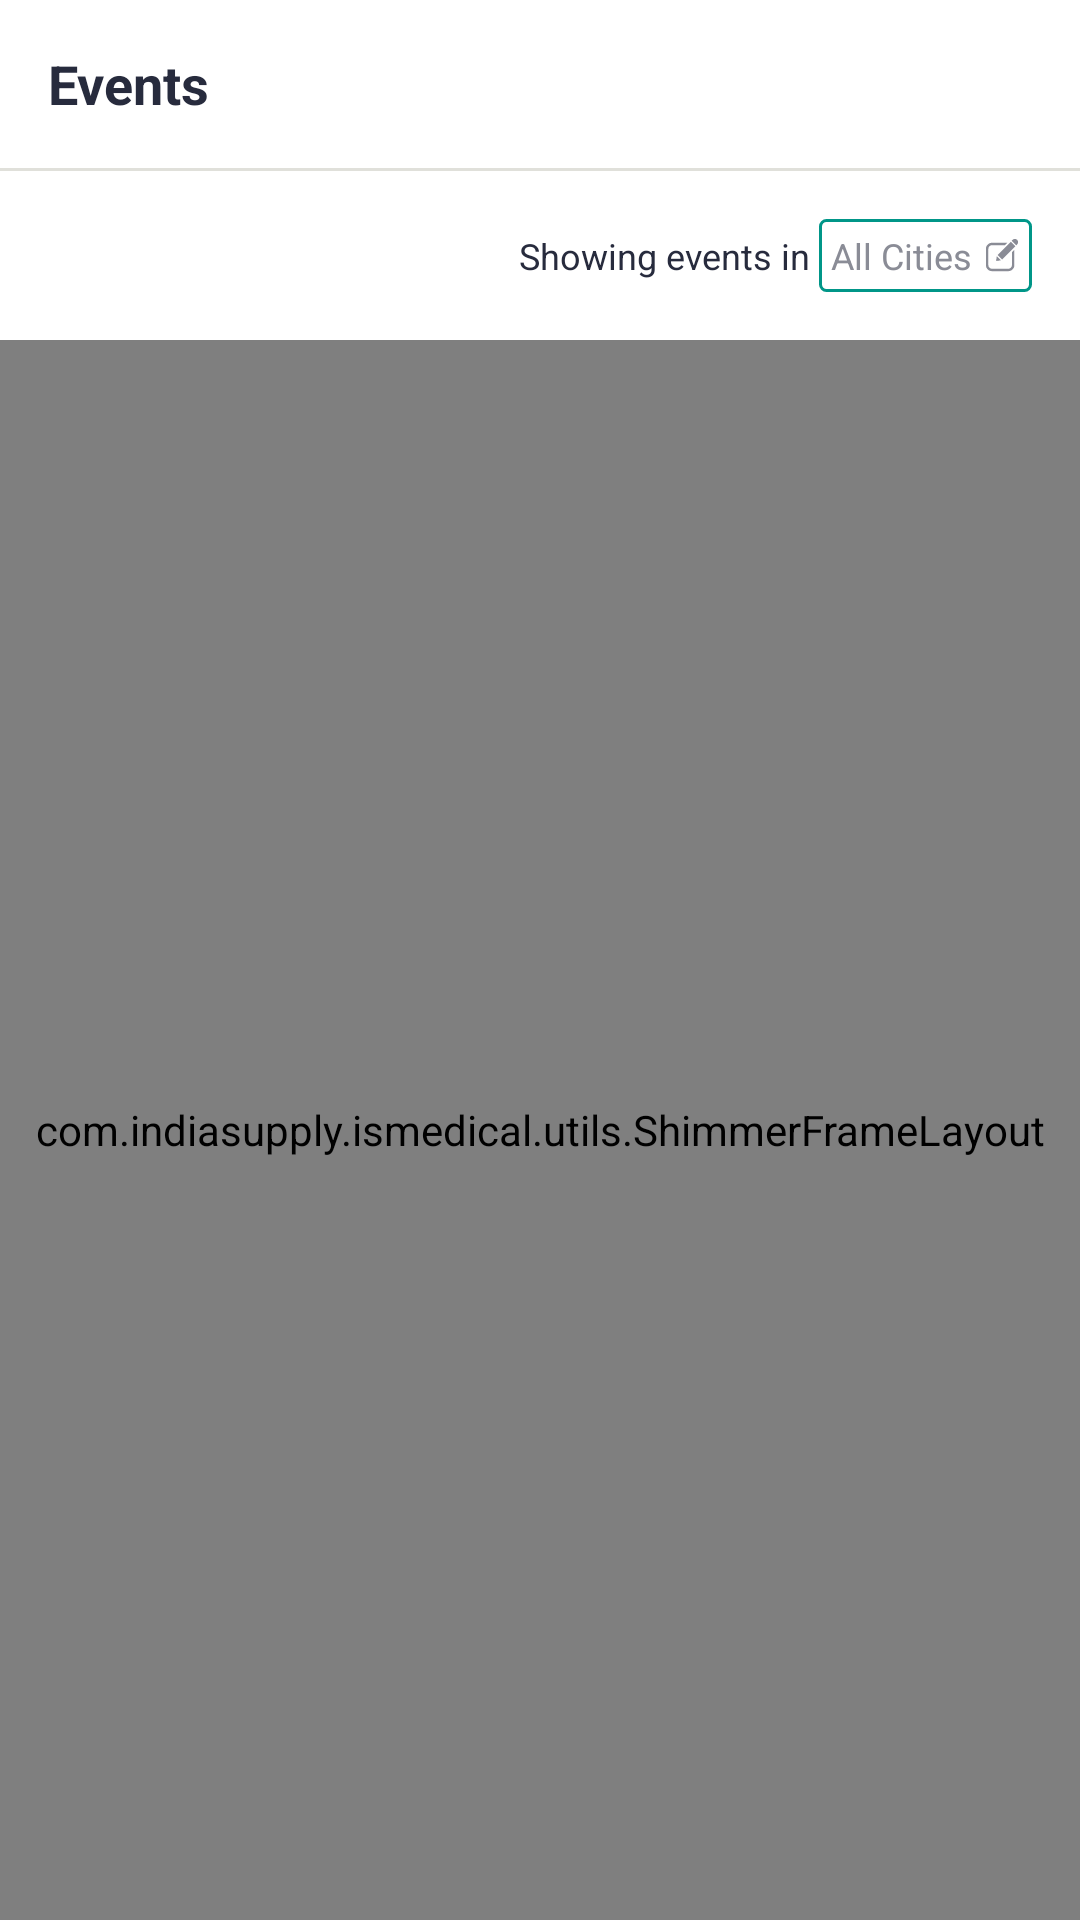

Produce the Android XML layout that renders to this screen, including the resource entries it uses.
<!-- AndroidManifest.xml: application theme AppTheme -->
<!-- res/layout/fragment_event.xml -->
<android.support.design.widget.CoordinatorLayout
    android:id="@+id/clMain"
    xmlns:android="http://schemas.android.com/apk/res/android"
    xmlns:app="http://schemas.android.com/apk/res-auto"
    android:layout_width="match_parent"
    android:layout_height="match_parent"
    android:background="@color/text_color_white">
    <android.support.design.widget.AppBarLayout
        android:id="@+id/appBar"
        android:layout_width="match_parent"
        android:layout_height="wrap_content"
        android:animateLayoutChanges="true"
        android:theme="@style/AppTheme.AppBarOverlay"
        android:visibility="visible"
        app:elevation="0dp"
        app:layout_scrollFlags="scroll|exitUntilCollapsed">
        <android.support.v7.widget.Toolbar
            android:id="@+id/toolbar1"
            style="@style/Widget.MyApp.ActionBar"
            xmlns:android="http://schemas.android.com/apk/res/android"
            android:layout_width="match_parent"
            android:layout_height="match_parent"
            android:animateLayoutChanges="true"
            android:background="@color/app_background2"
            android:theme="@style/Base.ThemeOverlay.AppCompat.Dark"
            app:contentInsetEnd="0dp"
            app:contentInsetLeft="0dp"
            app:contentInsetRight="0dp"
            app:contentInsetStart="0dp"
            app:layout_collapseMode="parallax">
            <RelativeLayout
                android:id="@+id/toolbar_layout"
                android:layout_width="match_parent"
                android:layout_height="match_parent">
                <TextView
                    android:id="@+id/tvSearch"
                    android:layout_width="wrap_content"
                    android:layout_height="match_parent"
                    android:layout_centerVertical="true"
                    android:paddingLeft="@dimen/activity_margin"
                    android:paddingStart="@dimen/activity_margin"
                    android:text="Events"
                    android:textColor="@color/primary_text2"
                    android:textSize="@dimen/text_size_large"
                    android:textStyle="bold"/>
            </RelativeLayout>
        </android.support.v7.widget.Toolbar>
        <View
            android:layout_width="match_parent"
            android:layout_height="1dp"
            android:layout_alignParentBottom="true"
            android:background="@color/text_color_grey_light2"/>
        <RelativeLayout
            android:layout_width="wrap_content"
            android:layout_height="wrap_content"
            android:layout_alignParentEnd="true"
            android:layout_alignParentRight="true"
            android:layout_centerVertical="true"
            android:layout_gravity="right">
            <TextView
                android:id="@+id/tv1"
                android:layout_width="wrap_content"
                android:layout_height="wrap_content"
                android:layout_centerVertical="true"
                android:text="Showing events in "
                android:textColor="@color/primary_text2"
                android:textSize="@dimen/text_size_extra_small"/>

            <RelativeLayout
                android:id="@+id/rlFilter" android:layout_width="wrap_content"
                android:layout_height="wrap_content"
                android:layout_centerVertical="true"
                android:layout_toEndOf="@+id/tv1"
                android:layout_toRightOf="@+id/tv1"
                android:paddingBottom="@dimen/activity_margin"
                android:paddingRight="@dimen/activity_margin"
                android:paddingTop="@dimen/activity_margin">

                <RelativeLayout
                    android:layout_width="wrap_content"
                    android:layout_height="wrap_content"
                    android:background="@drawable/button_background">

                    <TextView
                        android:id="@+id/tvEventFilter"
                        android:layout_width="wrap_content"
                        android:layout_height="wrap_content"
                        android:layout_centerVertical="true"
                        android:layout_marginBottom="@dimen/activity_margin_extra_small"
                        android:layout_marginLeft="@dimen/activity_margin_extra_small"
                        android:layout_marginStart="@dimen/activity_margin_extra_small"
                        android:layout_marginTop="@dimen/activity_margin_extra_small"
                        android:text="All Cities"
                        android:textColor="@color/secondary_text2"
                        android:textSize="@dimen/text_size_extra_small"
                    />
                    <ImageView
                        android:layout_width="20dp"
                        android:layout_height="20dp"
                        android:layout_centerVertical="true"
                        android:layout_toEndOf="@+id/tvEventFilter"
                        android:layout_toRightOf="@+id/tvEventFilter"
                        android:padding="@dimen/activity_margin_extra_small"
                        android:src="@drawable/ic_edit"
                    />
                </RelativeLayout>

            </RelativeLayout>


        </RelativeLayout>
    </android.support.design.widget.AppBarLayout>
    <android.support.v7.widget.RecyclerView
        android:id="@+id/rvEvents"
        android:layout_width="match_parent"
        android:layout_height="match_parent"
        android:clipToPadding="false"
        android:fillViewport="true"
        android:overScrollMode="never"
        android:scrollbarStyle="insideOverlay"
        android:visibility="gone"
        app:layout_behavior="@string/appbar_scrolling_view_behavior"/>
    <com.indiasupply.ismedical.utils.ShimmerFrameLayout
        android:id="@+id/shimmer_view_container"
        android:layout_width="match_parent"
        android:layout_height="match_parent"
        android:visibility="visible"
        app:layout_behavior="@string/appbar_scrolling_view_behavior">
        <RelativeLayout
            android:id="@+id/rlLoading"
            android:layout_width="match_parent"
            android:layout_height="wrap_content">
            <View
                android:id="@+id/iv1"
                android:layout_width="match_parent"
                android:layout_height="220dp"
                android:layout_marginLeft="@dimen/activity_margin"
                android:layout_marginRight="@dimen/activity_margin"
                android:layout_marginTop="@dimen/activity_margin"
                android:background="@color/shimmer_bg_color"
                android:scaleType="fitXY"/>
            <View
                android:id="@+id/iv2"
                android:layout_width="match_parent"
                android:layout_height="220dp"
                android:layout_below="@+id/iv1"
                android:layout_marginLeft="@dimen/activity_margin"
                android:layout_marginRight="@dimen/activity_margin"
                android:layout_marginTop="@dimen/activity_margin"
                android:background="@color/shimmer_bg_color"
                android:scaleType="fitXY"/>
            <View
                android:id="@+id/iv3"
                android:layout_width="match_parent"
                android:layout_height="220dp"
                android:layout_below="@+id/iv2"
                android:layout_marginLeft="@dimen/activity_margin"
                android:layout_marginRight="@dimen/activity_margin"
                android:layout_marginTop="@dimen/activity_margin"
                android:background="@color/shimmer_bg_color"
                android:scaleType="fitXY"/>
        </RelativeLayout>
    </com.indiasupply.ismedical.utils.ShimmerFrameLayout>
</android.support.design.widget.CoordinatorLayout>
<!-- resources referenced by this layout -->
<resources>
  <color name="app_background2">#ffffff</color>
  <color name="primary_text2">#272b3d</color>
  <color name="secondary_text2">#8a8c96</color>
  <color name="shimmer_bg_color">#f1f1f1</color>
  <color name="text_color_grey_light2">#e0e0da</color>
  <color name="text_color_white">#ffffff</color>
  <dimen name="activity_margin">16dp</dimen>
  <dimen name="activity_margin_extra_small">4dp</dimen>
  <dimen name="text_size_extra_small">12sp</dimen>
  <dimen name="text_size_large">18sp</dimen>
  <!-- drawable button_background (drawable) -->
  <shape xmlns:android="http://schemas.android.com/apk/res/android"
         android:shape="rectangle">
      <stroke
          android:width="1dp"
          android:color="@color/accent2"/>
      <padding
          android:left="0dp"
          android:right="0dp"
          android:top="0dp"/>
  
      <corners android:radius="@dimen/edittext_radius"/>
  
  </shape>
  <!-- drawable ic_edit (drawable) -->
  <?xml version="1.0" encoding="utf-8"?>
  <vector xmlns:android="http://schemas.android.com/apk/res/android"
          android:width="24dp"
          android:height="24dp"
          android:viewportHeight="600"
          android:viewportWidth="600">
  
      <path
          android:fillColor="#8a8c96"
          android:pathData="M387.6,96.5c-0.6,2.3-2.1,3.1-3.3,4.2c-10.8,10.9-21.7,21.6-32.4,32.6c-2.3,2.3-4.6,3.2-7.9,3.2
  c-68.7-0.1-137.3-0.1-206-0.1c-10.6,0-21,1-30.6,5.9c-23.5,12-35,31.4-35,57.6c-0.1,88.7-0.2,177.3,0,266
  c0.1,32.7,19.9,56.9,50.6,62.5c4.9,0.9,9.9,1,14.9,1c87.3,0.1,174.7,0,262,0.1c26.9,0,47.2-10.8,59.6-35.1c4.9-9.6,5.9-20,5.9-30.6
  c0-68.5,0-137-0.1-205.5c0-3.7,1.1-6.2,3.7-8.7c10.9-10.6,21.5-21.4,32.2-32.1c1.1-1.1,2.3-2.2,4.2-3.9c0,2.6,0,4.2,0,5.8
  c0,83.8,0,167.7,0,251.5c0,53.1-45.5,98.6-98.5,98.6c-92,0-184,0-276,0c-53,0-98.5-45.5-98.5-98.6c0-92.2,0-184.3,0-276.5
  c0-52.1,45.6-97.9,97.6-97.9c84.3-0.1,168.7,0,253,0C384.6,96.5,386,96.5,387.6,96.5z"/>
      <path
          android:fillColor="#8a8c96"
          android:pathData="M446.7,79c25,25,49.6,49.7,74.2,74.2c1.6,1.6,1.9,2.7,0,4.3c-1.3,1-2.4,2.3-3.6,3.5c-70.6,70.6-141.1,141.1-211.6,211.7
  c-2.8,2.8-4.2,3.3-7.2,0.2c-23.2-23.5-46.5-46.8-69.9-70c-2.5-2.5-2.4-3.7,0-6.1c71.8-71.7,143.5-143.4,215.3-215.1
  C444.8,80.9,445.6,80.1,446.7,79z"/>
      <path
          android:fillColor="#8a8c96"
          android:pathData="M213.3,319.2c23.3,23.3,46.2,46.2,69.4,69.4c-9,1.4-18.1,2.9-27.1,4.2c-14.8,2.2-29.6,4.4-44.4,6.6
  c-5.8,0.9-9.5-2.5-8.7-8.1C206.1,367.3,209.7,343.4,213.3,319.2z"/>
      <path
          android:fillColor="#8a8c96"
          android:pathData="M552.7,47.3c-21-21-55.1-21-76.2,0l-15.4,15.4l76.2,76.2l15.4-15.4C573.7,102.5,573.7,68.4,552.7,47.3z"/>
  </vector>
  <style name="AppTheme.AppBarOverlay" parent="ThemeOverlay.AppCompat.ActionBar" />
  <style name="Widget.MyApp.ActionBar" parent="Widget.AppCompat.ActionBar">
          <item name="android:background">@color/colorPrimary</item>
          <item name="theme">@style/ThemeOverlay.MyApp.ActionBar</item>
          <item name="popupTheme">@style/ThemeOverlay.AppCompat.Light</item>
      </style>
  <style name="AppTheme" parent="Theme.AppCompat.Light.NoActionBar">
          
          <item name="android:actionMenuTextColor">@color/secondary_text2</item>
          <item name="colorPrimary">@color/text_color_white</item>
          <item name="colorPrimaryDark">@color/text_color_white</item>
          <item name="colorAccent">@color/accent2</item>
      </style>
  <color name="accent2">#009688</color>
  <dimen name="edittext_radius">2dp</dimen>
  <color name="colorPrimary">#2889c9</color>
  <style name="ThemeOverlay.MyApp.ActionBar" parent="ThemeOverlay.AppCompat.ActionBar">
          <item name="android:textColorHint">@color/text_color_grey_light</item>
          <item name="android:textColorPrimary">@color/text_color_white</item>
          <item name="actionMenuTextColor">@color/text_color_white</item>
      </style>
  <color name="text_color_grey_light">#bebebe</color>
</resources>
